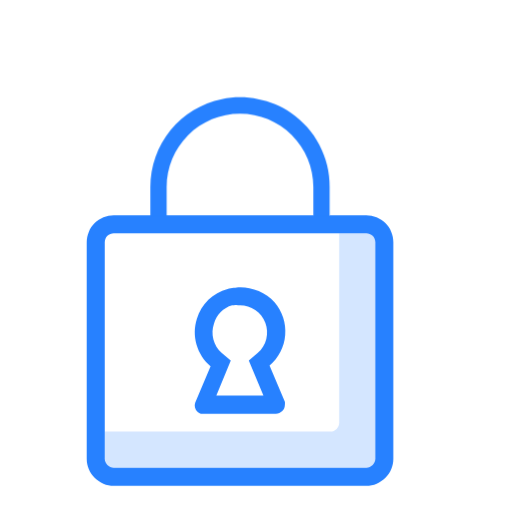
t = 0.00 s
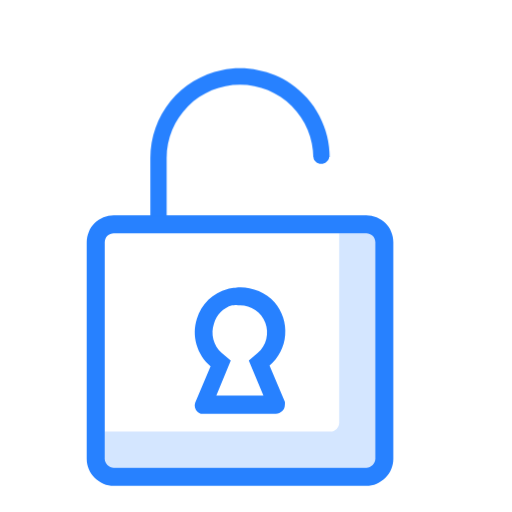
t = 0.70 s
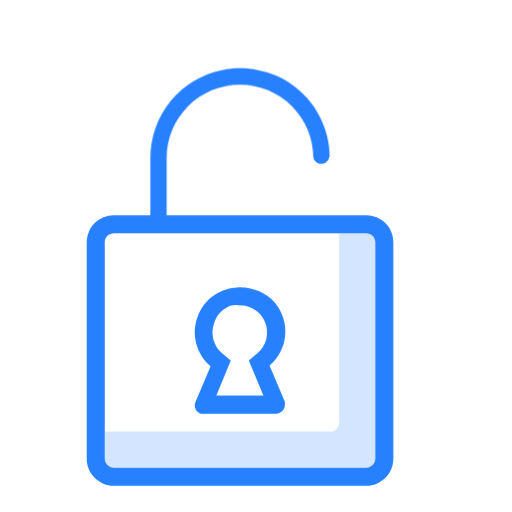
t = 1.60 s
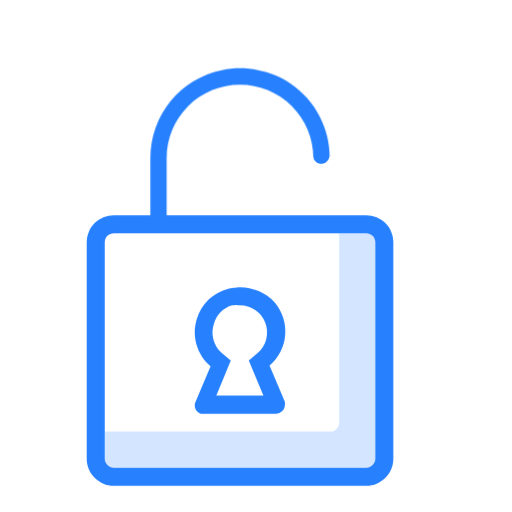
t = 2.50 s
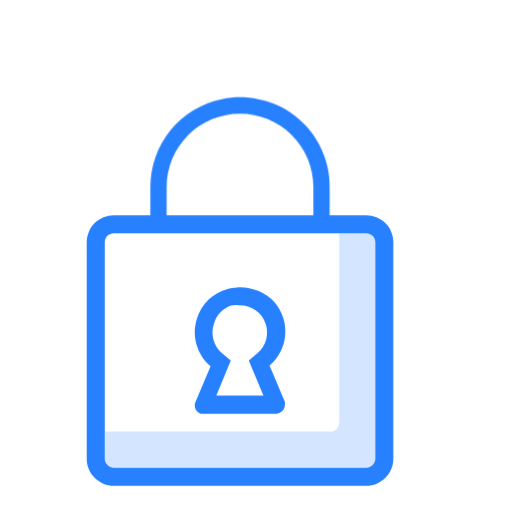
t = 3.30 s
t = 4.20 s: frame unchanged from t = 3.30 s, image omitted

The animated SVG that drew these frames (rendered in a browser with its animation timeline set to each time). Animation: 4 CSS @keyframes rules; one cycle of 5.10 s, repeats indefinitely.

<svg xmlns="http://www.w3.org/2000/svg" xmlns:xlink="http://www.w3.org/1999/xlink" viewBox="0 0 100 100" fill="none">
    <style type="text/css">
      <![CDATA[
        @keyframes a0_t { 0% { transform: translate(29.3665px,40.8333px); animation-timing-function: cubic-bezier(0,0,0.58,1); } 5.8823% { transform: translate(29.3665px,35.1667px); } 58.8235% { transform: translate(29.3665px,35.1667px); animation-timing-function: cubic-bezier(0,0,0.58,1); } 64.7058% { transform: translate(29.3665px,40.83px); } 100% { transform: translate(29.3665px,40.83px); } }
        @-webkit-keyframes a0_t { 0% { transform: translate(29.3665px,40.8333px); animation-timing-function: cubic-bezier(0,0,0.58,1); } 5.8823% { transform: translate(29.3665px,35.1667px); } 58.8235% { transform: translate(29.3665px,35.1667px); animation-timing-function: cubic-bezier(0,0,0.58,1); } 64.7058% { transform: translate(29.3665px,40.83px); } 100% { transform: translate(29.3665px,40.83px); } }
        @keyframes a1_t { 0% { transform: translate(59.00003px,42.00003px); } 5.8823% { transform: translate(59.00003px,42.00003px); animation-timing-function: cubic-bezier(0,0,0.58,1); } 13.7254% { transform: translate(59.00003px,30.66663px); } 49.0196% { transform: translate(59.00003px,30.66333px); animation-timing-function: cubic-bezier(0,0,0.58,1); } 58.8235% { transform: translate(59.00003px,42.79163px); } 100% { transform: translate(59.00003px,42.79163px); } }
        @-webkit-keyframes a1_t { 0% { transform: translate(59.00003px,42.00003px); } 5.8823% { transform: translate(59.00003px,42.00003px); animation-timing-function: cubic-bezier(0,0,0.58,1); } 13.7254% { transform: translate(59.00003px,30.66663px); } 49.0196% { transform: translate(59.00003px,30.66333px); animation-timing-function: cubic-bezier(0,0,0.58,1); } 58.8235% { transform: translate(59.00003px,42.79163px); } 100% { transform: translate(59.00003px,42.79163px); } }
      ]]>
    </style>
    <path class="cls-1" d="M27.4086,-18.8411C26.9288,-19.164,26.4332,-19.4628,25.9236,-19.7364C25.4142,-20.01,24.8913,-20.2582,24.3571,-20.4799C23.8229,-20.7016,23.278,-20.8965,22.7245,-21.0641C22.171,-21.2317,21.6094,-21.3716,21.042,-21.4833C20.4605,-21.5996,19.8738,-21.6871,19.2838,-21.7455C18.6938,-21.804,18.1013,-21.8332,17.5085,-21.8332C16.9156,-21.8332,16.323,-21.804,15.7331,-21.7455C15.143,-21.6871,14.5563,-21.5996,13.9749,-21.4833C12.015,-21.0795,10.1388,-20.3426,8.42797,-19.3048C6.71704,-18.267,5.19669,-16.9435,3.933,-15.392C2.66929,-13.8404,1.68092,-12.0837,1.01084,-10.1982C0.340744,-8.3126,-0.00115254,-6.32617,1.9988e-06,-4.32508L1.9988e-06,10L3.18335,10L3.18335,-4.32508C3.18335,-8.12429,4.69261,-11.768,7.37907,-14.4545C10.0655,-17.1409,13.7092,-18.6501,17.5085,-18.6501C21.3077,-18.6501,24.9513,-17.1409,27.6378,-14.4545C30.3243,-11.768,31.8335,-8.12429,31.8335,-4.32508L31.8335,10L35.0168,10L35.0168,-4.32508C35.0229,-5.74811,34.8555,-7.1666,34.5184,-8.54912C34.1812,-9.93164,33.6767,-11.2679,33.0161,-12.5283C32.3556,-13.7887,31.5437,-14.9639,30.5987,-16.0278C29.6536,-17.0918,28.5823,-18.0365,27.4086,-18.8411Z" fill="#2781ff" transform="translate(29.3665,40.8333)" style="animation: 5.1s linear infinite both a0_t; -webkit-animation: 5.1s linear infinite both a0_t;"/>
    <rect width="55.8333" height="49" fill="#ffffff" stroke="none" transform="translate(46.875,68.3333) translate(-27.9167,-24.5)"/>
    <path fill="#ffffff" stroke="none" d="M2.15543,0L0,0L0,17.3333L7.33333,17.3333L7.33333,0L5.31118,0C5.18423,0.756725,4.5261,1.33334,3.7333,1.33334C2.9405,1.33334,2.28238,0.756725,2.15543,0Z" fill-rule="evenodd" transform="translate(62.6667,50.6667) translate(-3.66667,-8.66667)" style="animation: 5.1s linear infinite both a1_t; -webkit-animation: 5.1s linear infinite both a1_t;"/>
    <path id="shade" class="cls-2" d="M14,1L14,11.5C14,11.5657,13.9871,11.6307,13.9619,11.6913C13.9368,11.752,13.9,11.8071,13.8536,11.8536C13.8071,11.9,13.752,11.9368,13.6913,11.9619C13.6307,11.9871,13.5657,12,13.5,12L1,12L1,14L16,14L16,1Z" fill="#d4e6ff" transform="translate(16.9327,42.0357) scale(3.52262,3.52262)"/>
    <path class="cls-3" d="M11,10.34L10.15,8.34C10.3988,8.1279,10.6035,7.86887,10.7522,7.5777C10.9009,7.28653,10.9909,6.96891,11.0169,6.64298C11.0429,6.31706,11.0044,5.9892,10.9037,5.67813C10.803,5.36706,10.6421,5.07886,10.43,4.83C10.3084,4.69638,10.1729,4.57611,10.0258,4.47123C9.87868,4.36636,9.7208,4.27748,9.55484,4.2061C9.38887,4.13473,9.21576,4.08127,9.03844,4.04662C8.86113,4.01198,8.68063,3.99635,8.5,4C8.44267,3.99993,8.38534,4.00176,8.32813,4.0055C8.27092,4.00923,8.21385,4.01487,8.15701,4.02239C8.10017,4.02991,8.0436,4.03932,7.98738,4.0506C7.93117,4.06188,7.87534,4.07502,7.82,4.09C7.62051,4.14334,7.42864,4.2219,7.24901,4.32376C7.06939,4.42563,6.90348,4.54998,6.7553,4.6938C6.60712,4.83762,6.47788,4.99974,6.3707,5.17624C6.26352,5.35275,6.17927,5.54219,6.12,5.74C6.04595,5.97165,6.00651,6.21298,6.00297,6.45615C5.99943,6.69933,6.03183,6.9417,6.09911,7.17541C6.16639,7.40912,6.26782,7.63161,6.40011,7.83569C6.5324,8.03976,6.69411,8.22318,6.88,8.38L6.03,10.38C6.00808,10.4417,5.99875,10.5071,6.00253,10.5724C6.00632,10.6378,6.02316,10.7017,6.05206,10.7604C6.08095,10.8191,6.12132,10.8715,6.17077,10.9143C6.22023,10.9572,6.27777,10.9897,6.34,11.01L6.5,11.01L10.5,11.01C10.5657,11.01,10.6307,10.9971,10.6913,10.9719C10.752,10.9468,10.8071,10.91,10.8536,10.8636C10.9,10.8171,10.9368,10.762,10.9619,10.7013C10.9871,10.6407,11,10.5757,11,10.51C11.0014,10.4959,11.0024,10.4817,11.0031,10.4675C11.0038,10.4534,11.0041,10.4392,11.0041,10.425C11.0041,10.4108,11.0038,10.3966,11.0031,10.3825C11.0024,10.3683,11.0014,10.3541,11,10.34ZM9.81,10L7.2,10L8,8.06L7.49,7.63C7.37921,7.53049,7.28364,7.41523,7.20636,7.28793C7.12908,7.16063,7.07093,7.02266,7.03377,6.87844C6.99661,6.73423,6.98085,6.58534,6.98699,6.43655C6.99312,6.28775,7.02109,6.14066,7.07,6C7.10359,5.88139,7.15217,5.76755,7.21456,5.66123C7.27696,5.55492,7.35265,5.45699,7.43982,5.36982C7.52699,5.28265,7.62492,5.20696,7.73123,5.14456C7.83755,5.08217,7.95139,5.03359,8.07,5C8.10562,4.99514,8.14139,4.99149,8.17725,4.98905C8.21312,4.98662,8.24905,4.9854,8.285,4.9854C8.32095,4.9854,8.35688,4.98662,8.39275,4.98905C8.42861,4.99149,8.46438,4.99514,8.5,5C8.80648,4.99722,9.10647,5.08839,9.35957,5.26125C9.61267,5.4341,9.80675,5.68035,9.91568,5.96683C10.0246,6.25332,10.0432,6.5663,9.96885,6.86365C9.89453,7.161,9.73091,7.42845,9.5,7.63L9,8.06Z" fill="#2781ff" transform="translate(16.886,42.0357) scale(3.52262,3.52262)"/>
    <path class="cls-3" d="M15.5,0L1.5,0C1.30302,0,1.10796,0.0387986,0.925975,0.114181C0.743986,0.189563,0.578628,0.300052,0.43934,0.43934C0.300052,0.578628,0.189563,0.743986,0.114181,0.925975C0.0387986,1.10796,0,1.30302,0,1.5L0,13.5C0,13.697,0.0387986,13.892,0.114181,14.074C0.189563,14.256,0.300052,14.4214,0.43934,14.5607C0.578628,14.6999,0.743986,14.8104,0.925975,14.8858C1.10796,14.9612,1.30302,15,1.5,15L15.5,15C15.697,15,15.892,14.9612,16.074,14.8858C16.256,14.8104,16.4214,14.6999,16.5607,14.5607C16.6999,14.4214,16.8104,14.256,16.8858,14.074C16.9612,13.892,17,13.697,17,13.5L17,1.5C17,1.30302,16.9612,1.10796,16.8858,0.925975C16.8104,0.743986,16.6999,0.578628,16.5607,0.43934C16.4214,0.300052,16.256,0.189563,16.074,0.114181C15.892,0.0387986,15.697,0,15.5,0ZM16,13.5C16,13.5657,15.9871,13.6307,15.9619,13.6913C15.9368,13.752,15.9,13.8071,15.8536,13.8536C15.8071,13.9,15.752,13.9368,15.6913,13.9619C15.6307,13.9871,15.5657,14,15.5,14L1.5,14C1.43434,14,1.36932,13.9871,1.30866,13.9619C1.248,13.9368,1.19288,13.9,1.14645,13.8536C1.10002,13.8071,1.06319,13.752,1.03806,13.6913C1.01293,13.6307,1,13.5657,1,13.5L1,1.5C1,1.43434,1.01293,1.36932,1.03806,1.30866C1.06319,1.248,1.10002,1.19288,1.14645,1.14645C1.19288,1.10002,1.248,1.06319,1.30866,1.03806C1.36932,1.01293,1.43434,1,1.5,1L15.5,1C15.5657,1,15.6307,1.01293,15.6913,1.03806C15.752,1.06319,15.8071,1.10002,15.8536,1.14645C15.9,1.19288,15.9368,1.248,15.9619,1.30866C15.9871,1.36932,16,1.43434,16,1.5Z" fill="#2781ff" transform="translate(16.9327,42.0357) scale(3.52262,3.52262)"/>
</svg>
